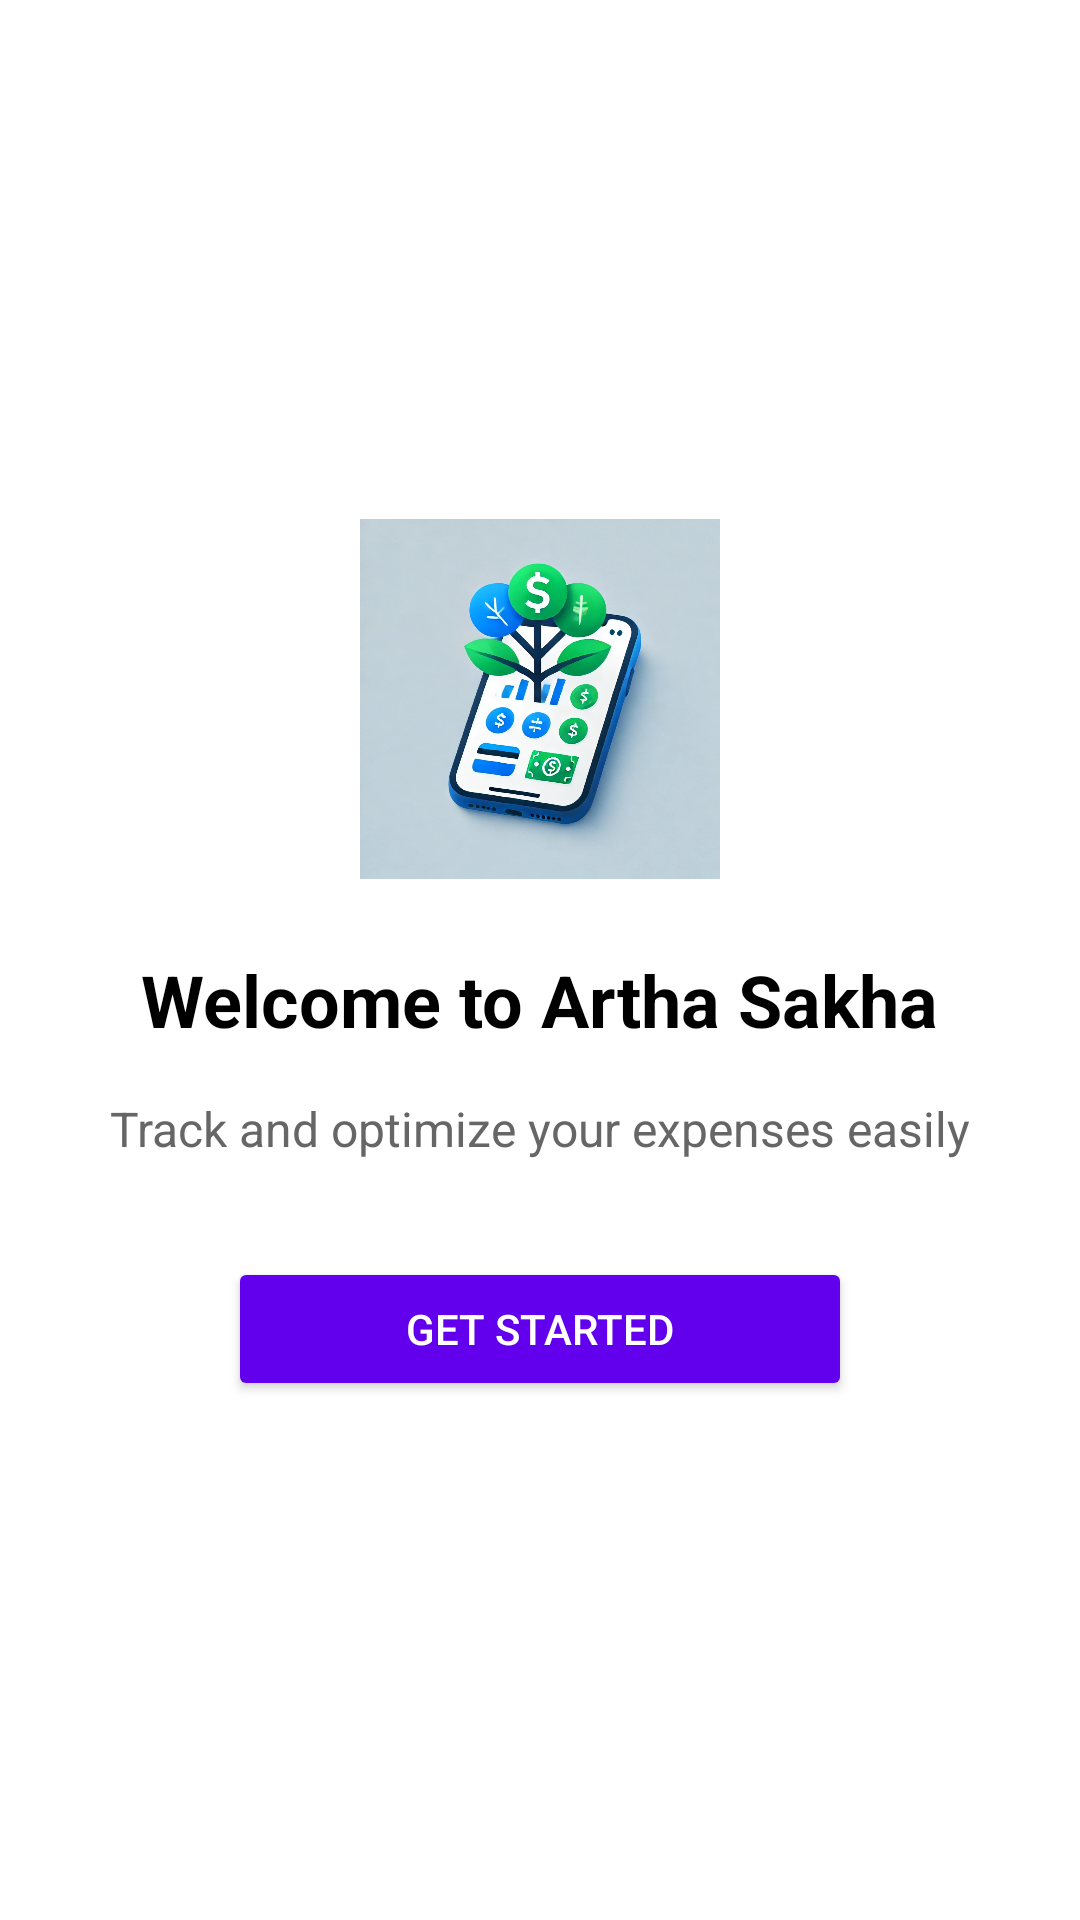

Layout XML and referenced resources for this Android screen:
<!-- AndroidManifest.xml: activity theme Theme.ArthaSakha -->
<!-- res/layout/activity_greeting.xml -->
<?xml version="1.0" encoding="utf-8"?>
<LinearLayout xmlns:android="http://schemas.android.com/apk/res/android"
    xmlns:app="http://schemas.android.com/apk/res-auto"
    android:layout_width="match_parent"
    android:layout_height="match_parent"
    android:gravity="center"
    android:orientation="vertical"
    android:padding="24dp"
    android:background="@color/white">

    
    <ImageView
        android:layout_width="120dp"
        android:layout_height="120dp"
        android:src="@drawable/app_logo"
        android:layout_marginBottom="24dp"/>

    
    <TextView
        android:layout_width="wrap_content"
        android:layout_height="wrap_content"
        android:text="Welcome to Artha Sakha"
        android:textSize="24sp"
        android:textStyle="bold"
        android:textColor="@color/black"
        android:layout_marginBottom="16dp"/>

    
    <TextView
        android:layout_width="wrap_content"
        android:layout_height="wrap_content"
        android:text="Track and optimize your expenses easily"
        android:textSize="16sp"
        android:textColor="@color/dark_gray"
        android:layout_marginBottom="32dp"/>

    
    <Button
        android:id="@+id/btnContinue"
        android:layout_width="208dp"
        android:layout_height="wrap_content"
        android:backgroundTint="@color/purple_500"
        android:padding="12dp"
        android:text="Get Started"
        android:textColor="@color/white" />
</LinearLayout>
<!-- resources referenced by this layout -->
<resources>
  <color name="black">#FF000000</color>
  <color name="dark_gray">#666666</color>
  <color name="purple_500">#FF6200EE</color>
  <color name="white">#FFFFFFFF</color>
  <!-- drawable app_logo: png bitmap (drawable, 143498 bytes) -->
  <style name="Theme.ArthaSakha" parent="Theme.Material3.DayNight.NoActionBar">
          <item name="colorPrimary">@color/purple_500</item>
          <item name="colorOnPrimary">@color/white</item>
          <item name="colorSecondary">@color/teal_200</item>
          <item name="colorOnSecondary">@color/black</item>
          <item name="android:windowBackground">@color/white</item>
          <item name="android:textColorHint">@color/gray</item>
  
          
          <item name="colorTertiary">@color/purple_200</item>
          <item name="colorOnTertiary">@color/white</item>
          <item name="colorSurface">@color/white</item>
          <item name="colorOnSurface">@color/black</item>
      </style>
  <color name="teal_200">#FF03DAC5</color>
  <color name="gray">#808080</color>
  <color name="purple_200">#FFBB86FC</color>
</resources>
